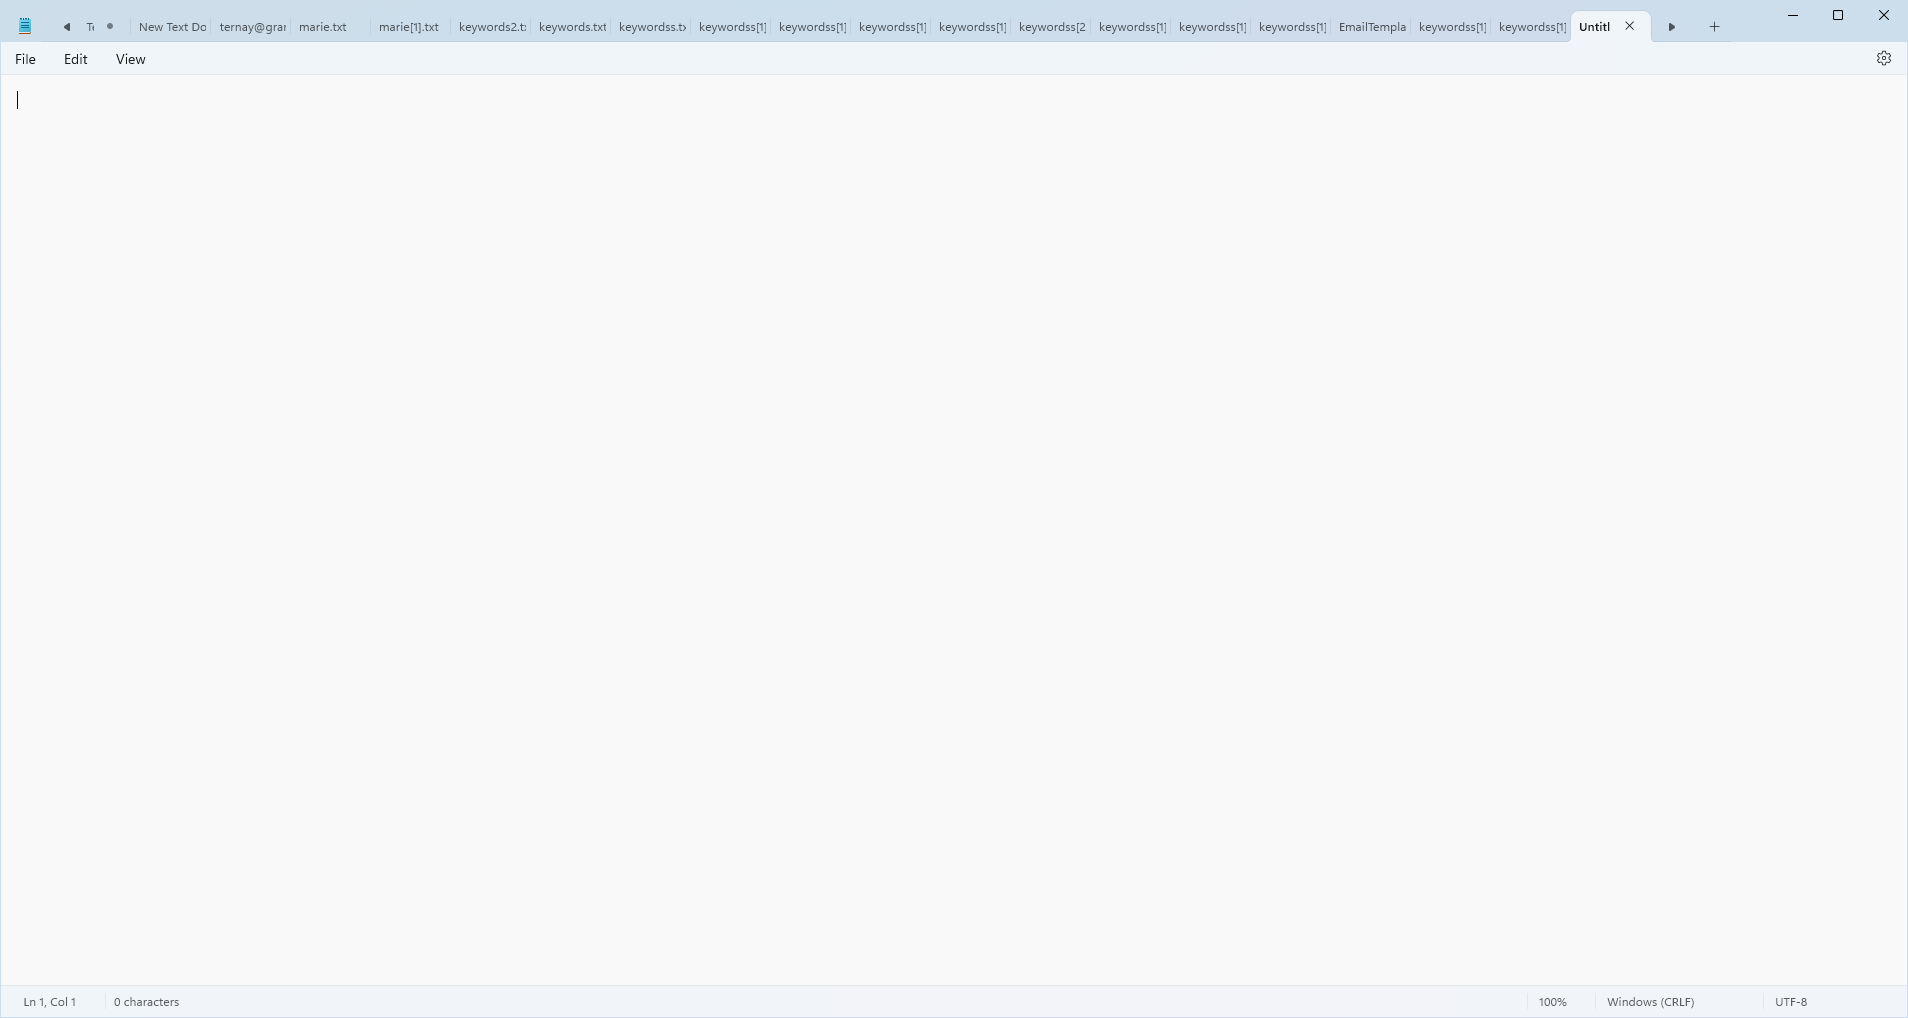
Task: open notepad and type text into it
Workflow: ~Main

Step 1: Use Application: Untitled - Notepad in window 'Untitled - Notepad' (notepad.exe)

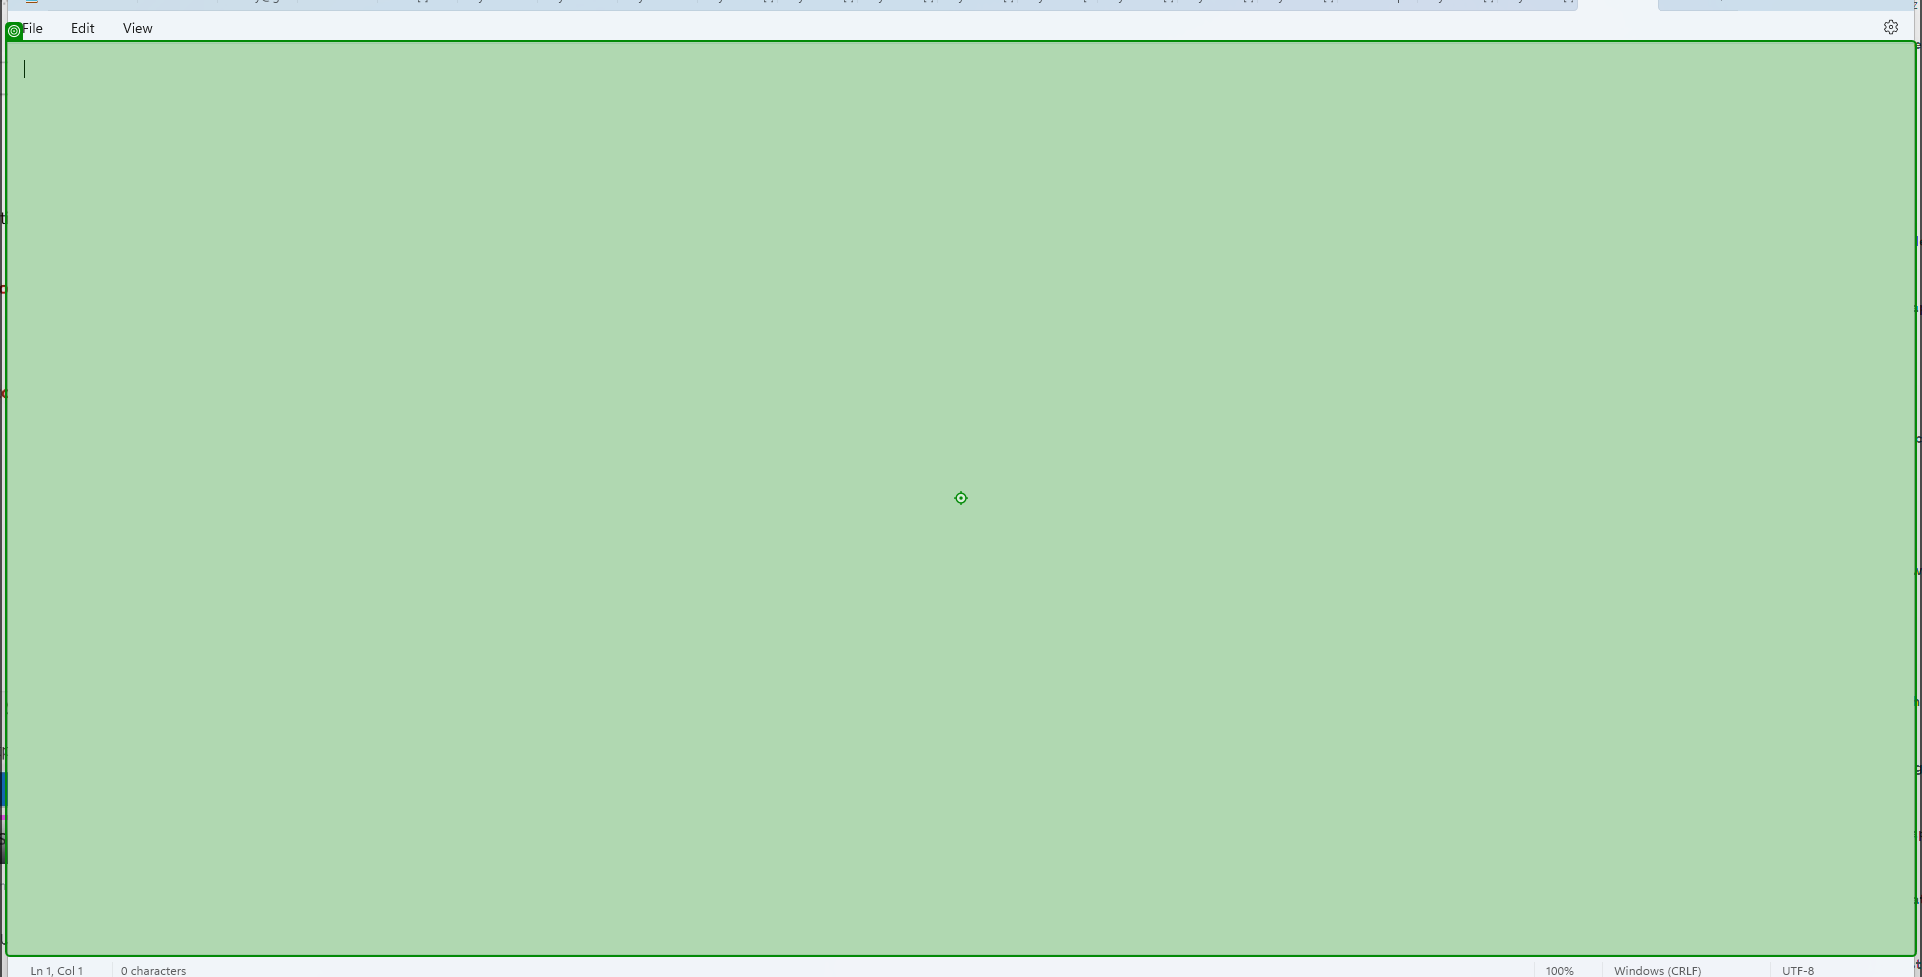
Step 2: type "i am a robot" into 'RichEditD2DPT'